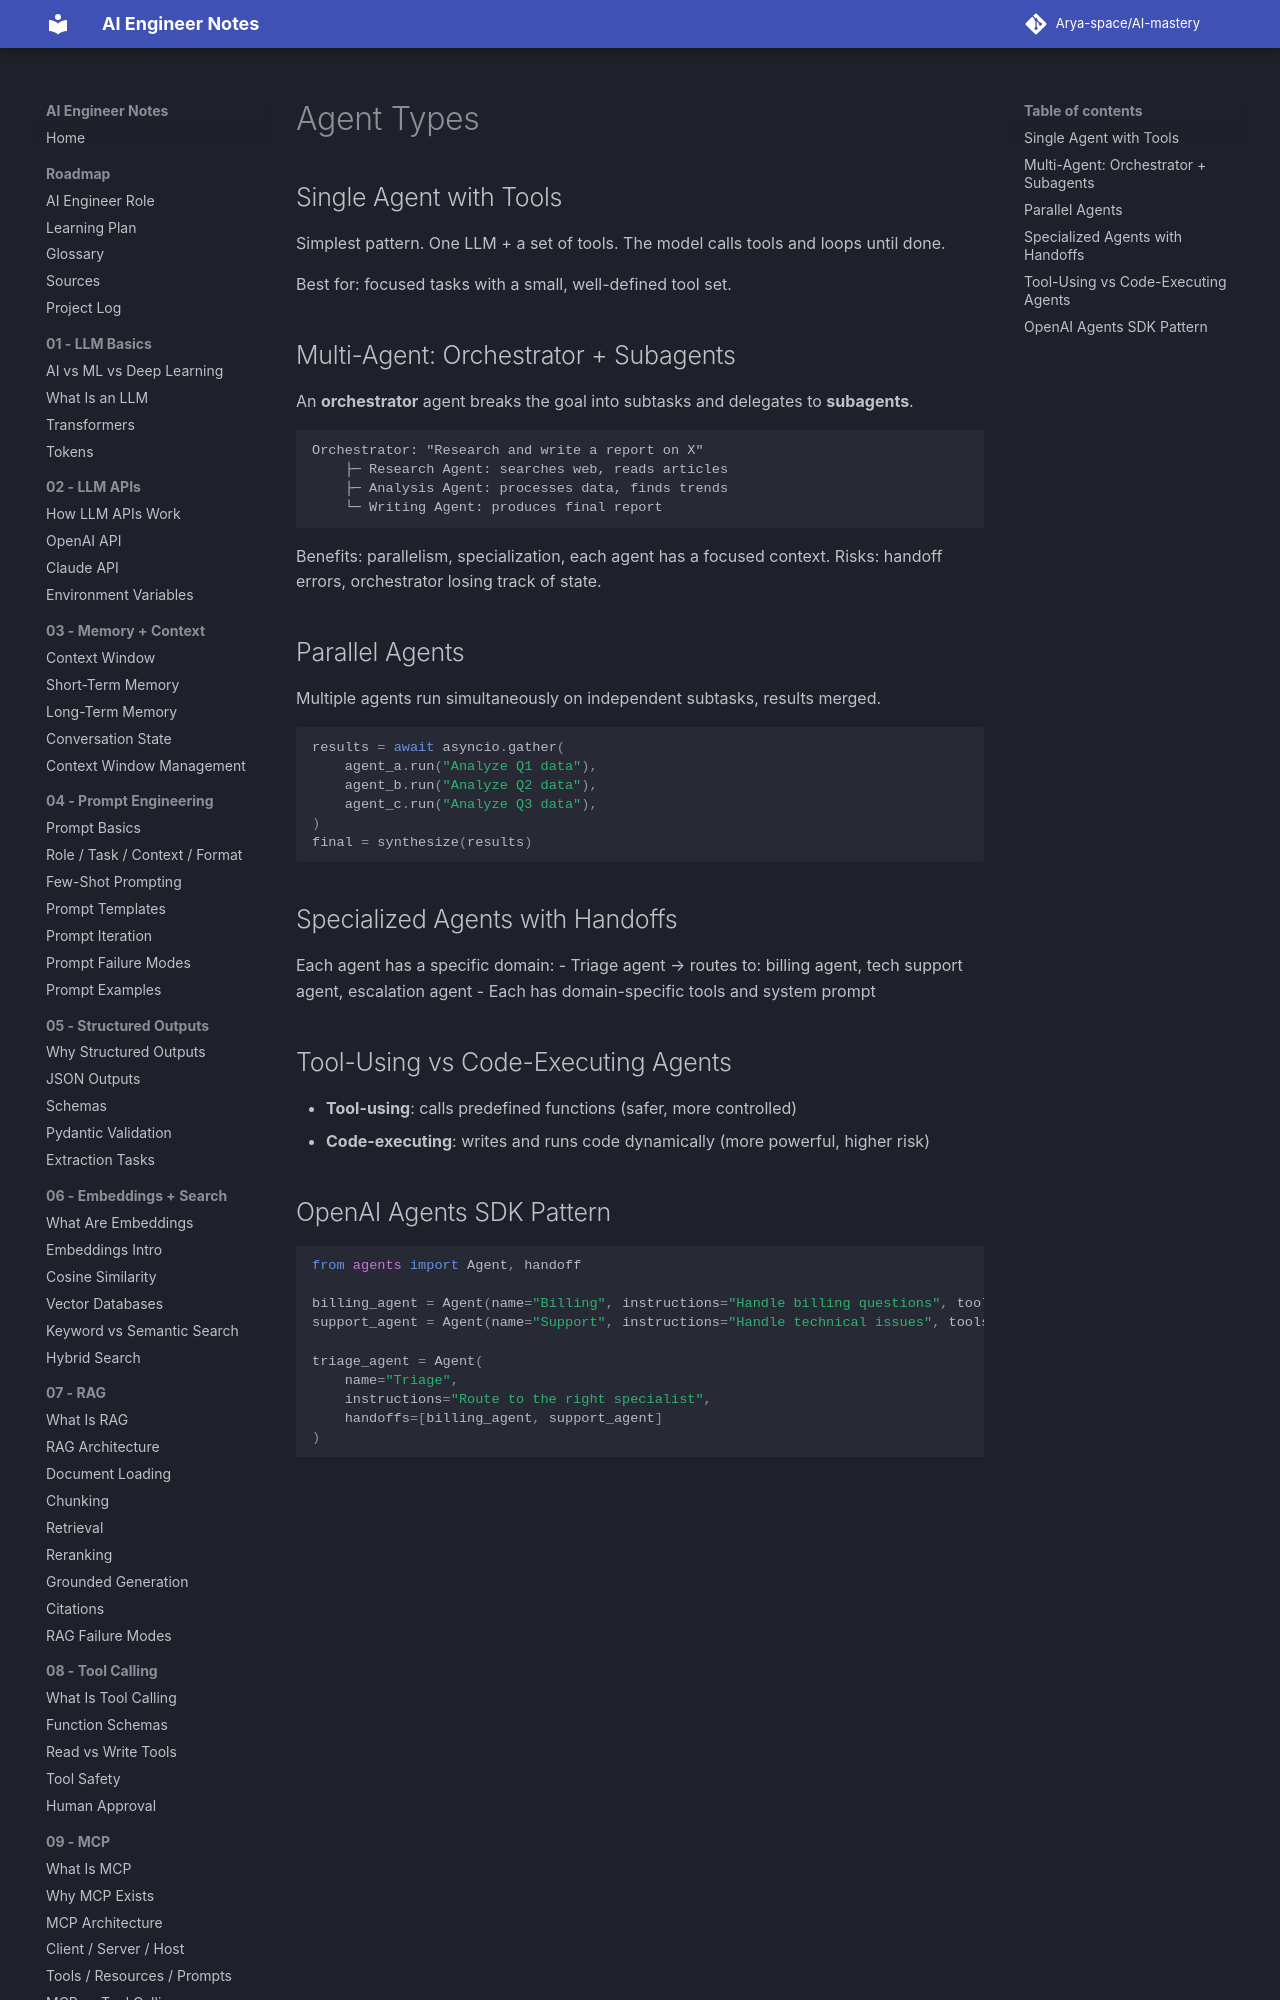

repository: Arya-space/AI-mastery · page: 10_agents/agent_types/index.html · generator: mkdocs

# Agent Types

## Single Agent with Tools
Simplest pattern. One LLM + a set of tools. The model calls tools and loops until done.

Best for: focused tasks with a small, well-defined tool set.

## Multi-Agent: Orchestrator + Subagents
An **orchestrator** agent breaks the goal into subtasks and delegates to **subagents**.

```
Orchestrator: "Research and write a report on X"
    ├─ Research Agent: searches web, reads articles
    ├─ Analysis Agent: processes data, finds trends
    └─ Writing Agent: produces final report
```

Benefits: parallelism, specialization, each agent has a focused context.
Risks: handoff errors, orchestrator losing track of state.
